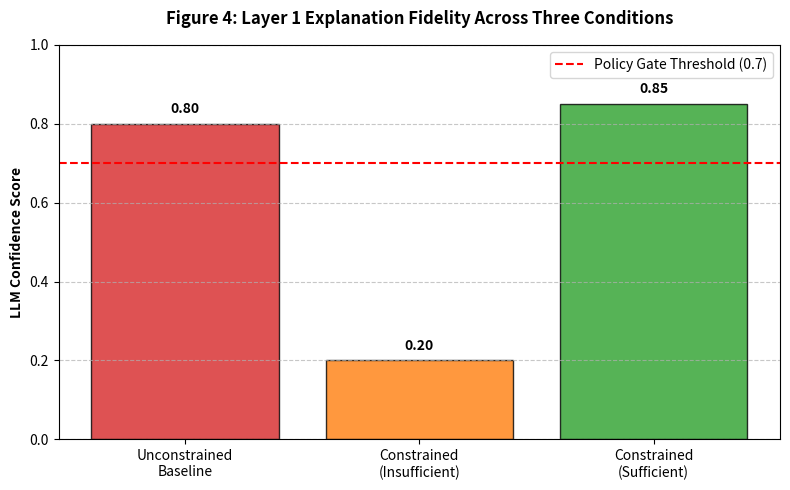
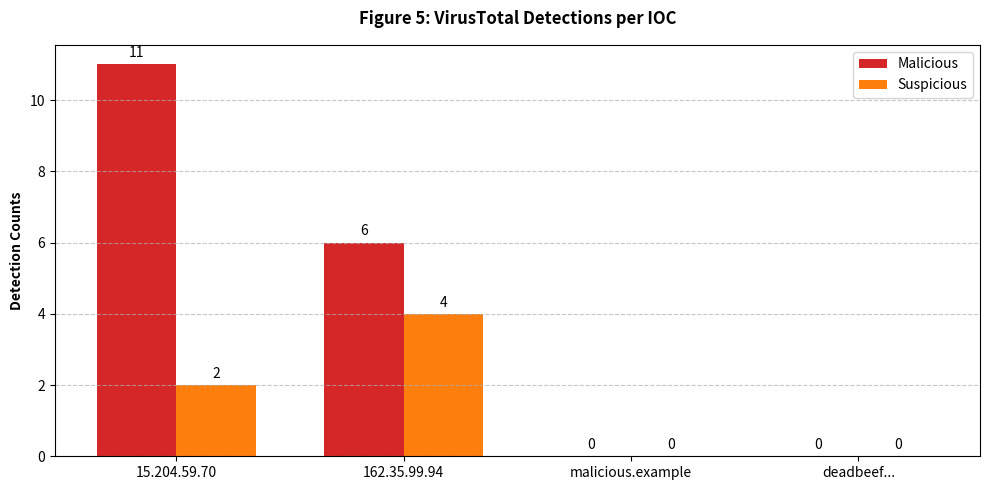

Python code for these plots, in order:
import matplotlib.pyplot as plt
import numpy as np

# ==========================================
# GENERATE FIGURE 4: Explanation Fidelity
# ==========================================
labels = ['Unconstrained\nBaseline', 'Constrained\n(Insufficient)', 'Constrained\n(Sufficient)']
confidence_scores = [0.8, 0.2, 0.85]
colors = ['#d62728', '#ff7f0e', '#2ca02c'] # Red, Orange, Green

plt.figure(figsize=(8, 5))
bars = plt.bar(labels, confidence_scores, color=colors, edgecolor='black', alpha=0.8)

# Add value labels on top of bars
for bar in bars:
    yval = bar.get_height()
    plt.text(bar.get_x() + bar.get_width()/2, yval + 0.02, f'{yval:.2f}', 
             ha='center', va='bottom', fontweight='bold')

plt.axhline(y=0.7, color='red', linestyle='--', label='Policy Gate Threshold (0.7)')
plt.ylim(0, 1.0)
plt.ylabel('LLM Confidence Score', fontweight='bold')
plt.title('Figure 4: Layer 1 Explanation Fidelity Across Three Conditions', fontweight='bold', pad=15)
plt.legend(loc='upper right')
plt.grid(axis='y', linestyle='--', alpha=0.7)
plt.tight_layout()

# Save as high-res 300 DPI image
plt.savefig('Figure4_Explanation_Fidelity.png', dpi=300)
plt.show()


# ==========================================
# GENERATE FIGURE 5: VirusTotal Detections
# ==========================================
# Data from your CSV
iocs = ['15.204.59.70', '162.35.99.94', 'malicious.example', 'deadbeef...']
malicious = [11, 6, 0, 0] # Invalid IOCs returned 0 data
suspicious = [2, 4, 0, 0]

x = np.arange(len(iocs))
width = 0.35

fig, ax = plt.subplots(figsize=(10, 5))
rects1 = ax.bar(x - width/2, malicious, width, label='Malicious', color='#d62728')
rects2 = ax.bar(x + width/2, suspicious, width, label='Suspicious', color='#ff7f0e')

# Add text for labels, title and custom x-axis tick labels, etc.
ax.set_ylabel('Detection Counts', fontweight='bold')
ax.set_title('Figure 5: VirusTotal Detections per IOC', fontweight='bold', pad=15)
ax.set_xticks(x)
ax.set_xticklabels(iocs)
ax.legend()

# Add labels to the bars
ax.bar_label(rects1, padding=3)
ax.bar_label(rects2, padding=3)

plt.grid(axis='y', linestyle='--', alpha=0.7)
fig.tight_layout()

# Save as high-res 300 DPI image
plt.savefig('Figure5_VirusTotal_Detections.png', dpi=300)
plt.show()
